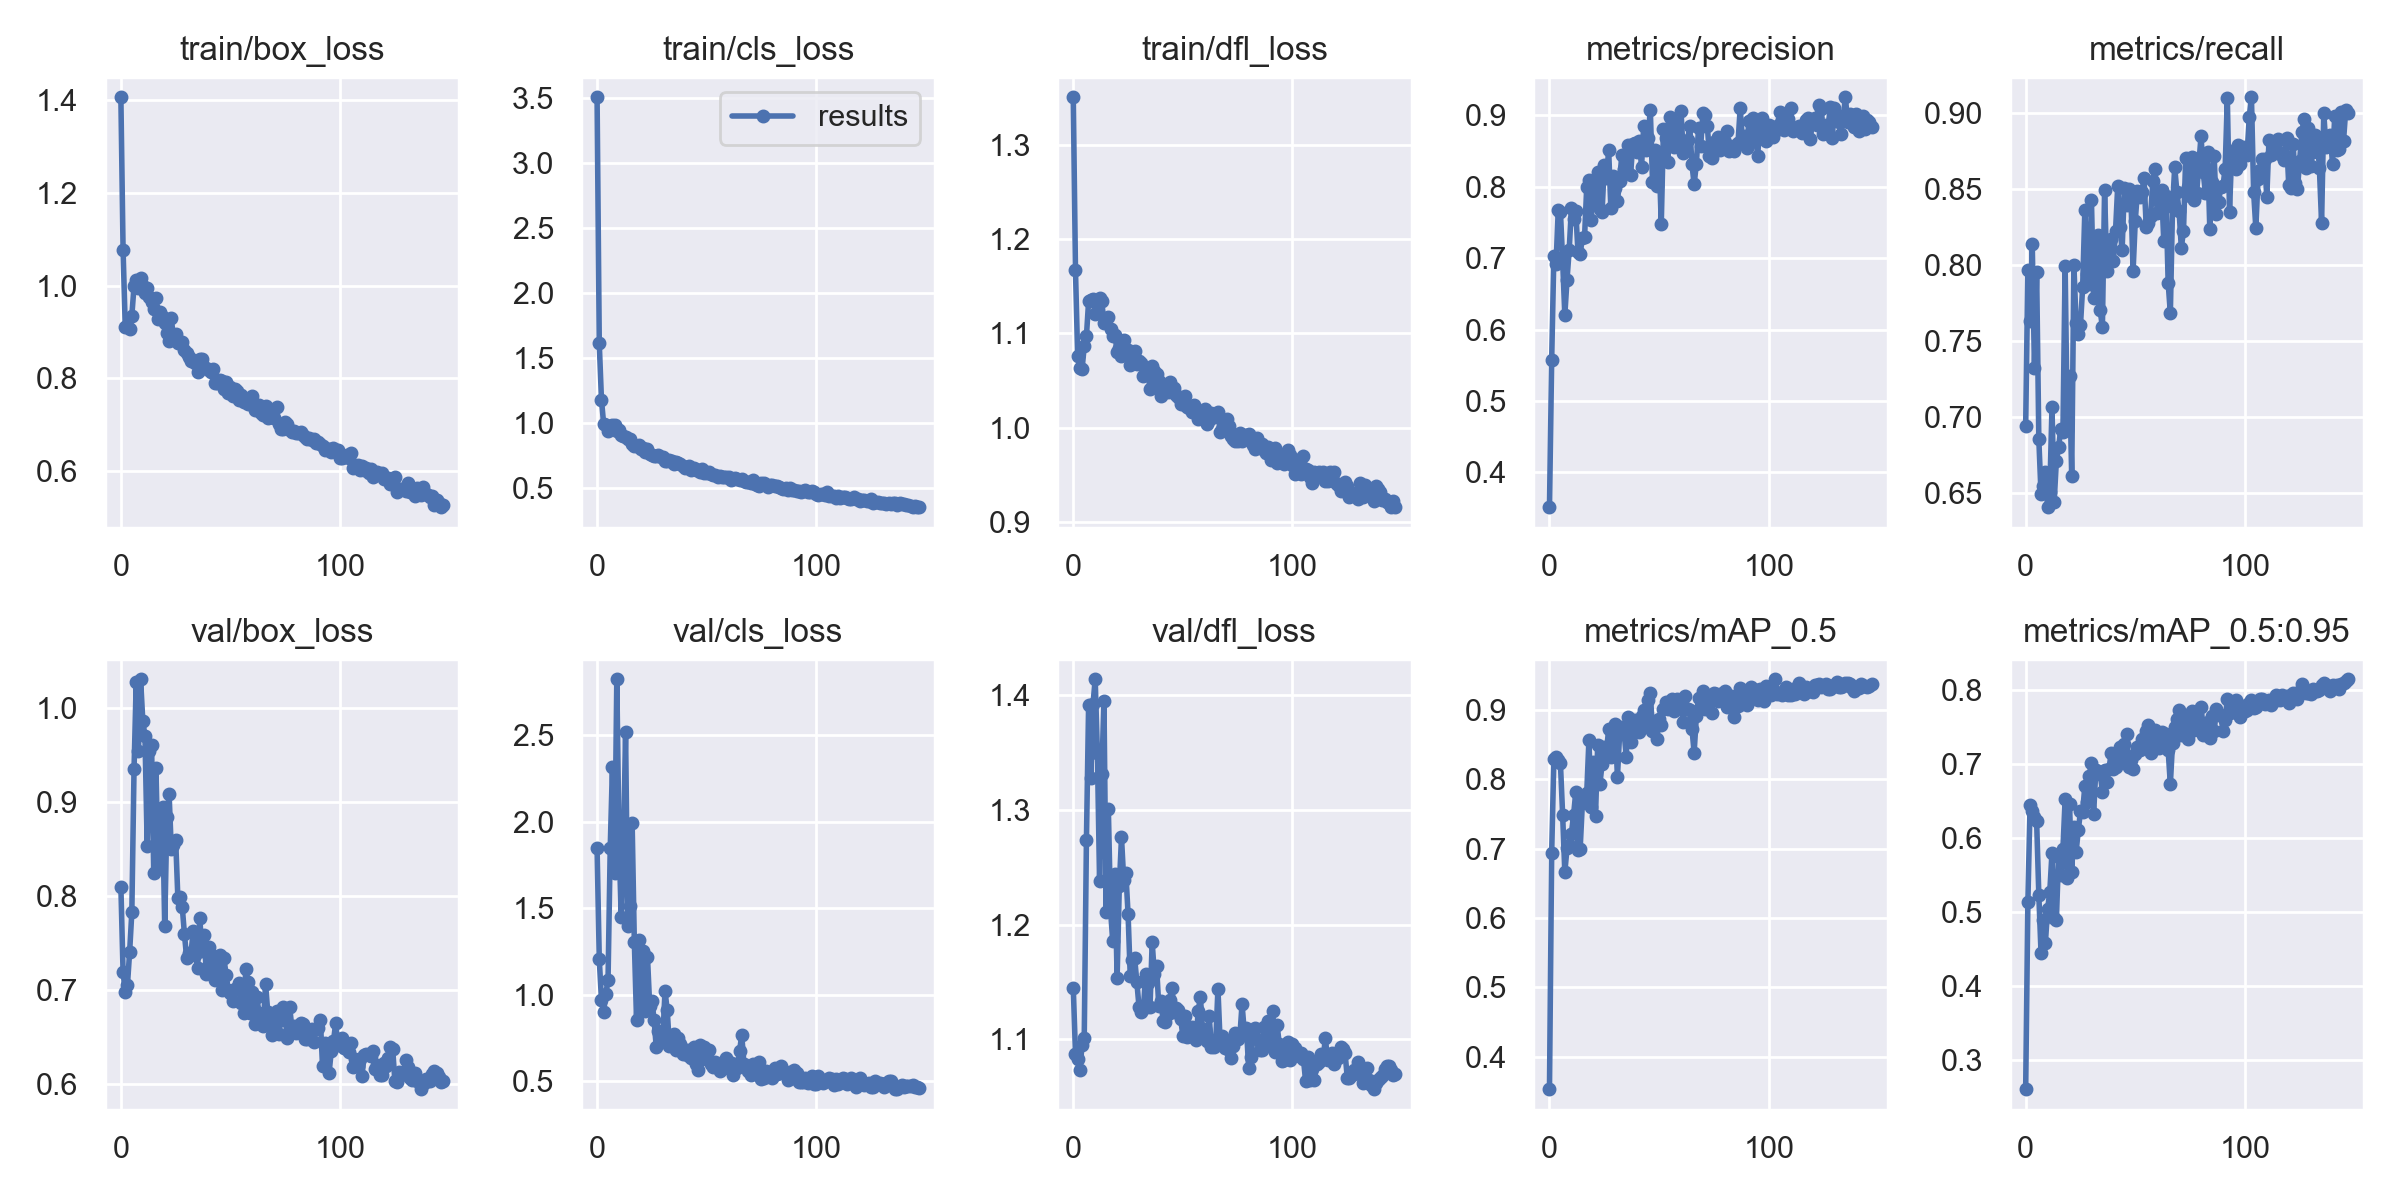

Data behind this chart, as committed beside it:
epoch, train/box_loss, train/cls_loss, train/dfl_loss, metrics/precision, metrics/recall, metrics/mAP_0.5, metrics/mAP_0.5:0.95, val/box_loss, val/cls_loss, val/dfl_loss, x/lr0, x/lr1, x/lr2
0, 1.406, 3.508, 1.35, 0.3512, 0.694, 0.3532, 0.2609, 0.8099, 1.848, 1.145, 0.0874, 0.0014, 0.0014
1, 1.077, 1.613, 1.167, 0.5573, 0.7966, 0.6937, 0.5136, 0.7191, 1.206, 1.087, 0.07388, 0.002881, 0.002881
2, 0.9107, 1.179, 1.076, 0.7032, 0.7628, 0.8289, 0.6447, 0.6981, 0.9716, 1.083, 0.06034, 0.004341, 0.004341
3, 0.9124, 0.9926, 1.063, 0.6919, 0.8136, 0.832, 0.6364, 0.7056, 0.9027, 1.073, 0.04678, 0.005782, 0.005782
4, 0.907, 0.9875, 1.062, 0.7671, 0.7323, 0.828, 0.6286, 0.7407, 1.008, 1.095, 0.0332, 0.007202, 0.007202
5, 0.9352, 0.9385, 1.086, 0.7653, 0.7953, 0.8229, 0.6229, 0.7828, 1.085, 1.101, 0.0196, 0.008602, 0.008602
6, 0.9986, 0.9523, 1.097, 0.6972, 0.6851, 0.7493, 0.5236, 0.9344, 1.848, 1.274, 0.009599, 0.009599, 0.009599
7, 1.012, 0.9829, 1.134, 0.6202, 0.6493, 0.6662, 0.4452, 1.027, 2.314, 1.392, 0.009599, 0.009599, 0.009599
8, 0.9952, 0.9875, 1.135, 0.6698, 0.6541, 0.7003, 0.4898, 0.9537, 1.707, 1.328, 0.009532, 0.009532, 0.009532
9, 1.017, 0.9386, 1.137, 0.7116, 0.6633, 0.7055, 0.459, 1.03, 2.822, 1.392, 0.009465, 0.009465, 0.009465
10, 0.9994, 0.9441, 1.12, 0.7699, 0.6404, 0.7217, 0.5044, 0.9863, 1.903, 1.414, 0.009398, 0.009398, 0.009398
11, 0.9836, 0.9083, 1.121, 0.7542, 0.6503, 0.7489, 0.5279, 0.9696, 1.452, 1.349, 0.009331, 0.009331, 0.009331
12, 0.9946, 0.8987, 1.138, 0.7658, 0.7061, 0.7818, 0.5802, 0.853, 1.817, 1.238, 0.009264, 0.009264, 0.009264
13, 0.976, 0.891, 1.134, 0.7086, 0.644, 0.6982, 0.4921, 0.9544, 2.516, 1.331, 0.009197, 0.009197, 0.009197
14, 0.9656, 0.8768, 1.111, 0.7062, 0.671, 0.7, 0.4893, 0.9607, 1.4, 1.395, 0.00913, 0.00913, 0.00913
15, 0.9485, 0.8733, 1.115, 0.7284, 0.6798, 0.7653, 0.5751, 0.8239, 1.512, 1.211, 0.009064, 0.009064, 0.009064
16, 0.9728, 0.8403, 1.117, 0.7294, 0.6916, 0.7709, 0.55, 0.9354, 1.991, 1.301, 0.008997, 0.008997, 0.008997
17, 0.927, 0.8263, 1.105, 0.8, 0.6899, 0.7803, 0.5857, 0.8324, 1.306, 1.213, 0.00893, 0.00893, 0.00893
18, 0.9442, 0.8259, 1.097, 0.8088, 0.7995, 0.8566, 0.6528, 0.8397, 0.8565, 1.185, 0.008863, 0.008863, 0.008863
19, 0.9327, 0.8303, 1.099, 0.7528, 0.6912, 0.7597, 0.5469, 0.8944, 1.319, 1.244, 0.008796, 0.008796, 0.008796
20, 0.9204, 0.8015, 1.081, 0.8038, 0.7269, 0.8249, 0.6462, 0.7677, 0.9444, 1.154, 0.008729, 0.008729, 0.008729
21, 0.8983, 0.8096, 1.085, 0.7814, 0.6609, 0.7477, 0.5545, 0.8842, 1.251, 1.234, 0.008662, 0.008662, 0.008662
22, 0.8811, 0.774, 1.075, 0.8207, 0.7997, 0.8493, 0.6154, 0.9083, 0.9086, 1.276, 0.008595, 0.008595, 0.008595
23, 0.9301, 0.8032, 1.093, 0.7692, 0.7618, 0.7933, 0.5814, 0.8497, 1.219, 1.239, 0.008528, 0.008528, 0.008528
24, 0.8871, 0.7605, 1.078, 0.7649, 0.7543, 0.822, 0.6109, 0.8547, 0.937, 1.245, 0.008462, 0.008462, 0.008462
25, 0.8956, 0.7545, 1.083, 0.8304, 0.7603, 0.8465, 0.6364, 0.8596, 0.9667, 1.209, 0.008395, 0.008395, 0.008395
26, 0.8768, 0.7485, 1.066, 0.8124, 0.7857, 0.8407, 0.6359, 0.7977, 0.8578, 1.155, 0.008328, 0.008328, 0.008328
27, 0.8773, 0.7441, 1.076, 0.8516, 0.8365, 0.8723, 0.6714, 0.7986, 0.6981, 1.169, 0.008261, 0.008261, 0.008261
28, 0.8789, 0.7536, 1.082, 0.7697, 0.7944, 0.8318, 0.6495, 0.7883, 0.7925, 1.171, 0.008194, 0.008194, 0.008194
29, 0.8616, 0.741, 1.067, 0.8147, 0.7875, 0.8693, 0.6848, 0.7595, 0.7336, 1.15, 0.008127, 0.008127, 0.008127
30, 0.855, 0.7352, 1.071, 0.7985, 0.843, 0.88, 0.702, 0.7344, 0.7546, 1.128, 0.00806, 0.00806, 0.00806
31, 0.8456, 0.7063, 1.069, 0.78, 0.7779, 0.8033, 0.633, 0.7397, 1.022, 1.124, 0.007993, 0.007993, 0.007993
32, 0.8369, 0.7049, 1.055, 0.8083, 0.7982, 0.8658, 0.6927, 0.7389, 0.9129, 1.126, 0.007926, 0.007926, 0.007926
33, 0.8398, 0.717, 1.063, 0.8443, 0.8199, 0.8751, 0.689, 0.7629, 0.7046, 1.157, 0.00786, 0.00786, 0.00786
34, 0.8326, 0.709, 1.06, 0.8249, 0.7701, 0.8703, 0.6874, 0.7378, 0.7211, 1.149, 0.007793, 0.007793, 0.007793
35, 0.8136, 0.6824, 1.041, 0.8246, 0.7588, 0.8328, 0.6634, 0.723, 0.7715, 1.128, 0.007726, 0.007726, 0.007726
36, 0.8409, 0.7017, 1.065, 0.858, 0.8496, 0.8898, 0.6926, 0.7761, 0.6837, 1.185, 0.007659, 0.007659, 0.007659
37, 0.841, 0.6946, 1.06, 0.8164, 0.7962, 0.8545, 0.6769, 0.7416, 0.7528, 1.157, 0.007592, 0.007592, 0.007592
38, 0.8224, 0.6866, 1.057, 0.8598, 0.8139, 0.8711, 0.6937, 0.7587, 0.7141, 1.164, 0.007525, 0.007525, 0.007525
39, 0.8232, 0.67, 1.049, 0.8619, 0.817, 0.8856, 0.7154, 0.7166, 0.6561, 1.129, 0.007458, 0.007458, 0.007458
40, 0.8174, 0.6519, 1.033, 0.8487, 0.8023, 0.8809, 0.6945, 0.7456, 0.6581, 1.133, 0.007391, 0.007391, 0.007391
41, 0.8128, 0.6605, 1.041, 0.8635, 0.8226, 0.8681, 0.6968, 0.72, 0.6795, 1.116, 0.007324, 0.007324, 0.007324
42, 0.8212, 0.669, 1.043, 0.8282, 0.852, 0.8915, 0.7089, 0.7365, 0.6446, 1.115, 0.007257, 0.007257, 0.007257
43, 0.7899, 0.6393, 1.038, 0.8853, 0.825, 0.9008, 0.724, 0.7105, 0.6353, 1.122, 0.00719, 0.00719, 0.00719
44, 0.7898, 0.6548, 1.048, 0.8516, 0.8097, 0.8813, 0.7052, 0.7324, 0.697, 1.134, 0.007124, 0.007124, 0.007124
45, 0.7967, 0.6411, 1.038, 0.8679, 0.8506, 0.9138, 0.7283, 0.737, 0.6033, 1.145, 0.007057, 0.007057, 0.007057
46, 0.7939, 0.6394, 1.042, 0.9082, 0.8393, 0.9253, 0.7408, 0.7004, 0.5642, 1.123, 0.00699, 0.00699, 0.00699
47, 0.7779, 0.6241, 1.034, 0.8073, 0.8498, 0.8698, 0.6964, 0.7337, 0.7134, 1.127, 0.006923, 0.006923, 0.006923
48, 0.7916, 0.6469, 1.032, 0.8518, 0.8453, 0.8847, 0.7064, 0.7163, 0.6275, 1.125, 0.006856, 0.006856, 0.006856
49, 0.7688, 0.6114, 1.025, 0.8013, 0.7959, 0.8578, 0.6933, 0.6998, 0.6967, 1.118, 0.006789, 0.006789, 0.006789
50, 0.7815, 0.6109, 1.025, 0.8434, 0.829, 0.8865, 0.7142, 0.6965, 0.6427, 1.103, 0.006722, 0.006722, 0.006722
51, 0.7631, 0.6243, 1.033, 0.7477, 0.8489, 0.8787, 0.723, 0.6886, 0.6814, 1.121, 0.006655, 0.006655, 0.006655
52, 0.7762, 0.6035, 1.022, 0.8808, 0.8448, 0.9017, 0.7196, 0.7016, 0.6019, 1.102, 0.006588, 0.006588, 0.006588
53, 0.7731, 0.6001, 1.021, 0.8683, 0.8483, 0.9123, 0.7347, 0.7023, 0.586, 1.103, 0.006522, 0.006522, 0.006522
54, 0.7542, 0.5982, 1.016, 0.8348, 0.857, 0.9019, 0.7299, 0.7074, 0.6117, 1.111, 0.006455, 0.006455, 0.006455
55, 0.7637, 0.5864, 1.024, 0.8984, 0.8251, 0.9106, 0.745, 0.6858, 0.5846, 1.104, 0.006388, 0.006388, 0.006388
56, 0.7486, 0.5893, 1.019, 0.8923, 0.8276, 0.9153, 0.7528, 0.6754, 0.5602, 1.099, 0.006321, 0.006321, 0.006321
57, 0.7484, 0.5833, 1.009, 0.8561, 0.8325, 0.8981, 0.7155, 0.7224, 0.6025, 1.125, 0.006254, 0.006254, 0.006254
58, 0.7457, 0.5877, 1.011, 0.8838, 0.8552, 0.9158, 0.7263, 0.7091, 0.58, 1.137, 0.006187, 0.006187, 0.006187
59, 0.7483, 0.5821, 1.017, 0.8633, 0.8631, 0.9122, 0.7459, 0.6761, 0.6358, 1.107, 0.00612, 0.00612, 0.00612
... 88 more rows
